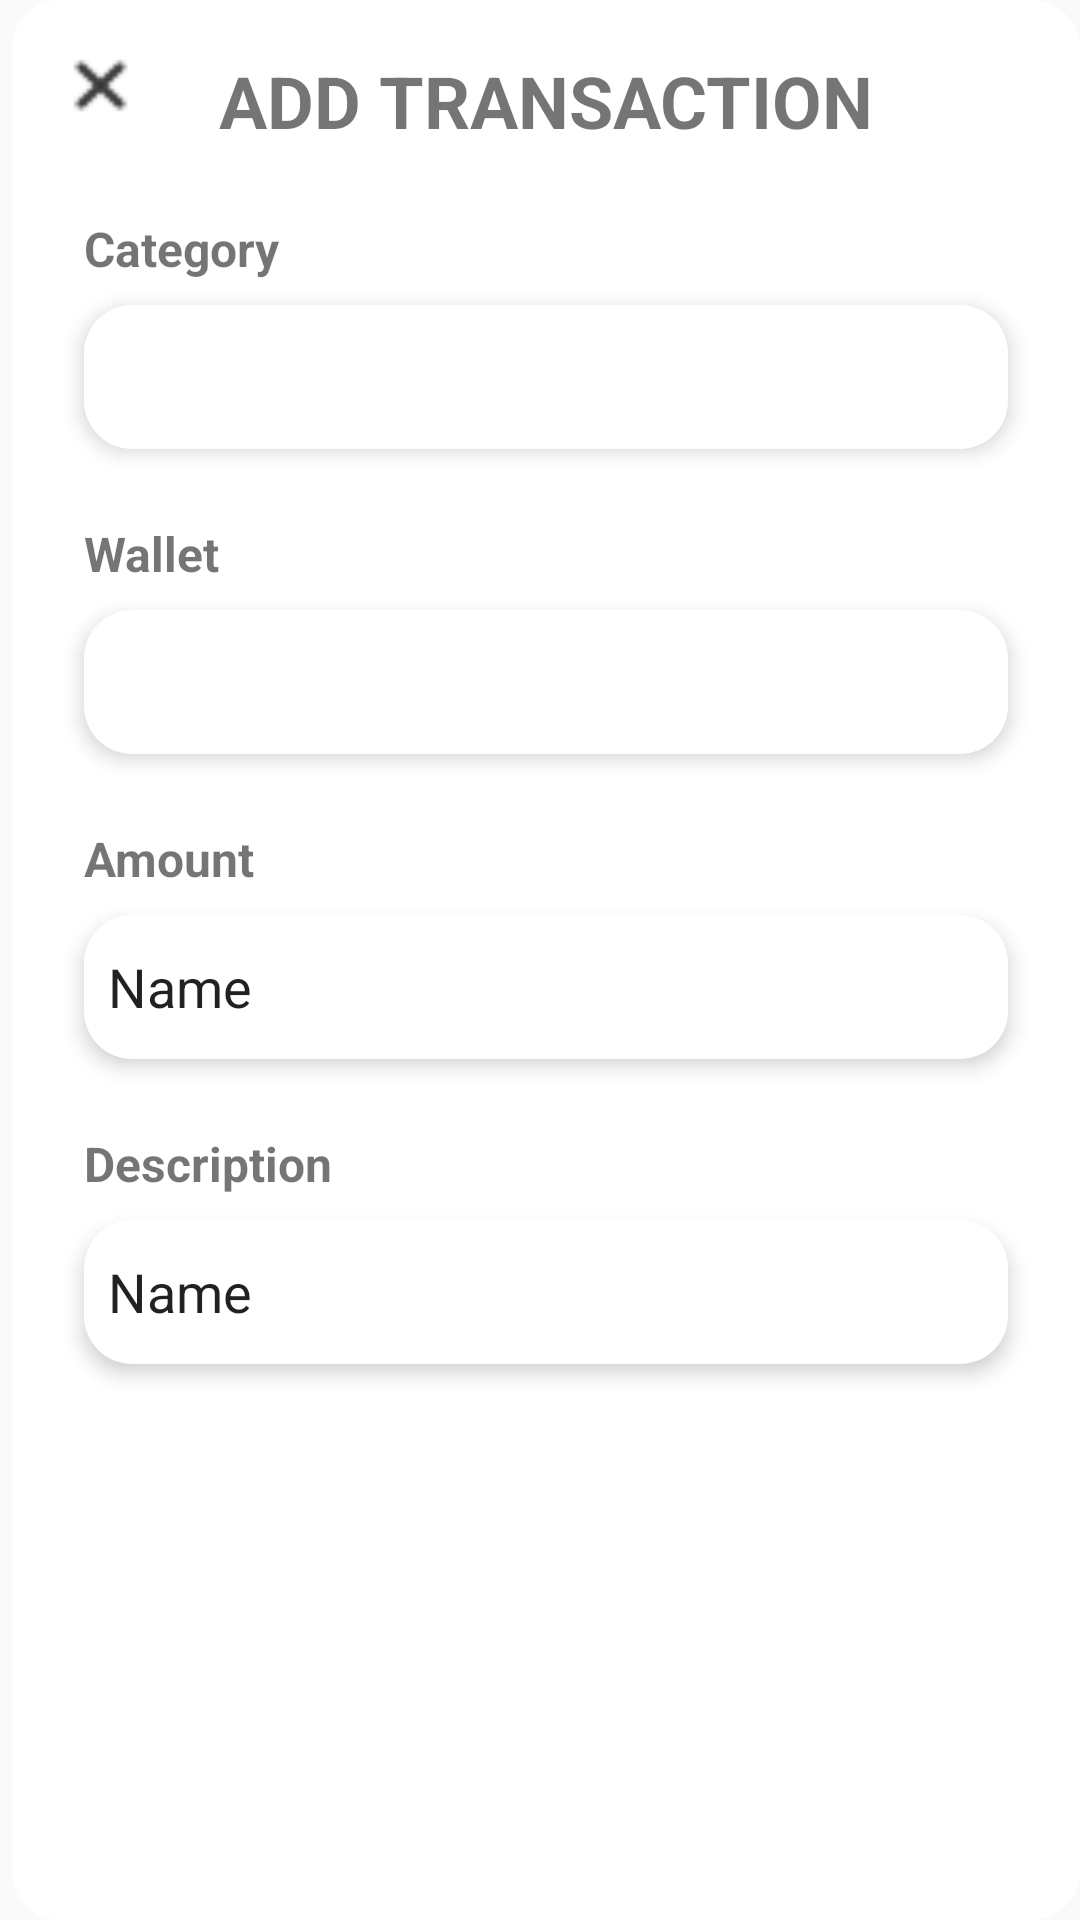

The Android layout XML behind this screen, and the referenced resources:
<!-- AndroidManifest.xml: application theme Theme.ProjectPAM -->
<!-- res/layout/add_layout.xml -->
<?xml version="1.0" encoding="utf-8"?>
<androidx.constraintlayout.widget.ConstraintLayout xmlns:android="http://schemas.android.com/apk/res/android"
    xmlns:app="http://schemas.android.com/apk/res-auto"
    xmlns:tools="http://schemas.android.com/tools"
    android:layout_width="match_parent"
    android:layout_height="match_parent"
    android:paddingStart="4dp">

    <View
        android:id="@+id/view2"
        android:layout_width="0dp"
        android:layout_height="0dp"
        android:background="@drawable/bg_2"
        app:layout_constraintBottom_toBottomOf="parent"
        app:layout_constraintEnd_toEndOf="parent"
        app:layout_constraintStart_toStartOf="parent"
        app:layout_constraintTop_toTopOf="parent" />

    <ImageView
        android:id="@+id/closeButton_add"
        android:layout_width="43dp"
        android:layout_height="41dp"
        android:layout_gravity="end"
        android:layout_margin="8dp"
        android:background="@drawable/plus"
        android:clickable="true"
        android:elevation="4dp"
        android:focusable="true"
        android:padding="8dp"
        app:layout_constraintStart_toStartOf="@+id/view2"
        app:layout_constraintTop_toTopOf="@+id/view2" />

    <TextView
        android:id="@+id/textView"
        android:layout_width="wrap_content"
        android:layout_height="wrap_content"
        android:layout_marginStart="24dp"
        android:layout_marginTop="72dp"
        android:text="Category"
        android:textSize="16sp"
        android:textStyle="bold"
        app:layout_constraintStart_toStartOf="parent"
        app:layout_constraintTop_toTopOf="@+id/view2" />

    <Spinner
        android:id="@+id/sp_category"
        android:layout_width="0dp"
        android:layout_height="48dp"
        android:layout_marginStart="24dp"
        android:layout_marginTop="8dp"
        android:layout_marginEnd="24dp"
        android:background="@drawable/bg_2"
        android:elevation="4dp"
        app:layout_constraintEnd_toEndOf="parent"
        app:layout_constraintStart_toStartOf="@+id/view2"
        app:layout_constraintTop_toBottomOf="@+id/textView" />

    <TextView
        android:id="@+id/textView2"
        android:layout_width="wrap_content"
        android:layout_height="wrap_content"
        android:layout_marginStart="24dp"
        android:layout_marginTop="24dp"
        android:text="Wallet"
        android:textSize="16sp"
        android:textStyle="bold"
        app:layout_constraintStart_toStartOf="parent"
        app:layout_constraintTop_toBottomOf="@+id/sp_category" />

    <Spinner
        android:id="@+id/sp_wallet"
        android:layout_width="0dp"
        android:layout_height="48dp"
        android:layout_marginStart="24dp"
        android:layout_marginTop="8dp"
        android:layout_marginEnd="24dp"
        android:background="@drawable/bg_2"
        android:elevation="4dp"
        app:layout_constraintEnd_toEndOf="@+id/view2"
        app:layout_constraintStart_toStartOf="@+id/view2"
        app:layout_constraintTop_toBottomOf="@+id/textView2" />

    <TextView
        android:id="@+id/textView3"
        android:layout_width="wrap_content"
        android:layout_height="wrap_content"
        android:layout_marginStart="24dp"
        android:layout_marginTop="24dp"
        android:text="Amount"
        android:textSize="16sp"
        android:textStyle="bold"
        app:layout_constraintStart_toStartOf="parent"
        app:layout_constraintTop_toBottomOf="@+id/sp_wallet" />

    <TextView
        android:id="@+id/textView4"
        android:layout_width="wrap_content"
        android:layout_height="wrap_content"
        android:layout_marginStart="24dp"
        android:layout_marginTop="24dp"
        android:text="Description"
        android:textSize="16sp"
        android:textStyle="bold"
        app:layout_constraintStart_toStartOf="@+id/view2"
        app:layout_constraintTop_toBottomOf="@+id/et_amount" />

    <Button
        android:id="@+id/bt_add"
        android:layout_width="0dp"
        android:layout_height="wrap_content"
        android:layout_marginStart="24dp"
        android:layout_marginTop="60dp"
        android:layout_marginEnd="24dp"
        android:background="@drawable/continue_button"
        android:elevation="4dp"
        android:text="ADD"
        android:textColor="@color/white"
        app:layout_constraintEnd_toEndOf="parent"
        app:layout_constraintHorizontal_bias="0.0"
        app:layout_constraintStart_toStartOf="parent"
        app:layout_constraintTop_toBottomOf="@+id/et_desc" />

    <EditText
        android:id="@+id/et_amount"
        android:layout_width="0dp"
        android:layout_height="48dp"
        android:layout_marginStart="24dp"
        android:layout_marginTop="8dp"
        android:layout_marginEnd="24dp"
        android:background="@drawable/bg_2"
        android:elevation="4dp"
        android:ems="10"
        android:inputType="text"
        android:paddingStart="8dp"
        android:text="Name"
        app:layout_constraintEnd_toEndOf="parent"
        app:layout_constraintStart_toStartOf="parent"
        app:layout_constraintTop_toBottomOf="@+id/textView3" />

    <EditText
        android:id="@+id/et_desc"
        android:layout_width="0dp"
        android:layout_height="48dp"
        android:layout_marginStart="24dp"
        android:layout_marginTop="8dp"
        android:layout_marginEnd="24dp"
        android:background="@drawable/bg_2"
        android:elevation="4dp"
        android:ems="10"
        android:inputType="text"
        android:paddingStart="8dp"
        android:text="Name"
        app:layout_constraintEnd_toEndOf="parent"
        app:layout_constraintStart_toStartOf="@+id/view2"
        app:layout_constraintTop_toBottomOf="@+id/textView4" />

    <TextView
        android:id="@+id/textView5"
        android:layout_width="wrap_content"
        android:layout_height="wrap_content"
        android:text="ADD TRANSACTION"
        android:textSize="24sp"
        android:textStyle="bold"
        app:layout_constraintBottom_toTopOf="@+id/sp_category"
        app:layout_constraintEnd_toEndOf="parent"
        app:layout_constraintStart_toStartOf="parent"
        app:layout_constraintTop_toTopOf="@+id/view2"
        app:layout_constraintVertical_bias="0.25" />

</androidx.constraintlayout.widget.ConstraintLayout>
<!-- resources referenced by this layout -->
<resources>
  <color name="white">#FFFFFFFF</color>
  <!-- drawable bg_2 (drawable) -->
  <?xml version="1.0" encoding="utf-8"?>
  <shape xmlns:android="http://schemas.android.com/apk/res/android">
  
      <corners android:radius="16dp"
          />
      <solid android:color="@color/white"
          />
  </shape>
  <!-- drawable plus: png bitmap (drawable, 314 bytes) -->
  <style name="Theme.ProjectPAM" parent="Base.Theme.ProjectPAM" />
  <style name="Base.Theme.ProjectPAM" parent="Theme.AppCompat.Light.NoActionBar">
          
          
      </style>
</resources>
